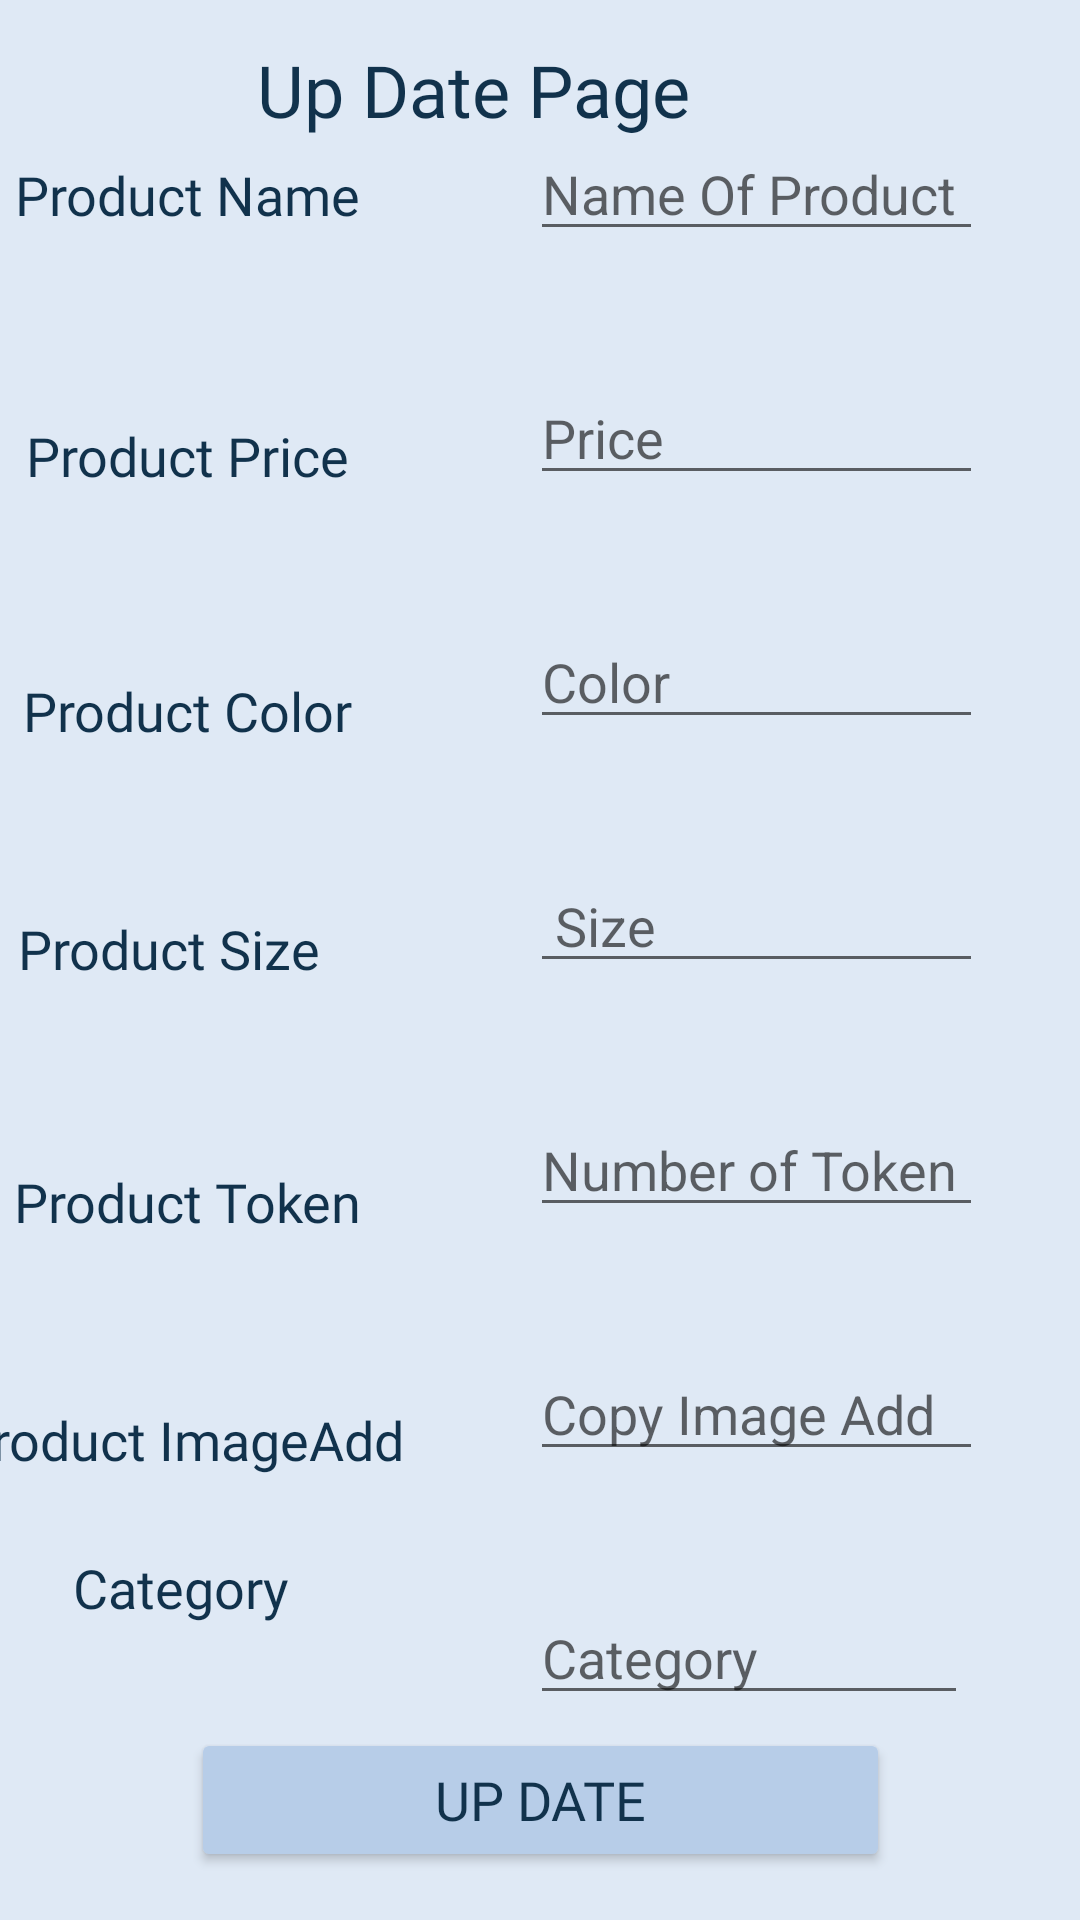

Android layout source for this screen:
<!-- AndroidManifest.xml: application theme Theme.FarhaApplication -->
<!-- res/layout/activity_up_date_.xml -->
<?xml version="1.0" encoding="utf-8"?>
<androidx.constraintlayout.widget.ConstraintLayout xmlns:android="http://schemas.android.com/apk/res/android"
    xmlns:app="http://schemas.android.com/apk/res-auto"
    xmlns:tools="http://schemas.android.com/tools"
    android:layout_width="match_parent"
    android:layout_height="match_parent"
    android:background="#70B7CDE8"
    tools:context=".Acticites.UpDateProduct_Activity">

    <Button
        android:id="@+id/add_btn"
        android:layout_width="233dp"
        android:layout_height="48dp"
        android:layout_marginBottom="16dp"
        android:fontFamily="@font/amaranth"
        android:onClick="update_btn_OnClick"
        android:text="Up Date"
        android:textColor="#FF11324C"
        android:textSize="18sp"
        app:backgroundTint="#B7CDE8"
        app:icon="@android:drawable/ic_menu_edit"
        app:layout_constraintBottom_toBottomOf="parent"
        app:layout_constraintEnd_toEndOf="parent"
        app:layout_constraintStart_toStartOf="parent" />

    <TextView
        android:id="@+id/textView23"
        android:layout_width="405dp"
        android:layout_height="49dp"
        android:fontFamily="@font/candal"
        android:gravity="center_horizontal"
        android:text="Up Date Page"
        android:textAlignment="center"
        android:textColor="#11324C"
        android:textSize="24sp"
        app:layout_constraintBottom_toBottomOf="parent"
        app:layout_constraintEnd_toEndOf="parent"
        app:layout_constraintTop_toTopOf="parent"
        app:layout_constraintVertical_bias="0.023" />

    <LinearLayout
        android:id="@+id/linearLayout"
        android:layout_width="191dp"
        android:layout_height="595dp"
        android:orientation="vertical"
        app:layout_constraintBottom_toBottomOf="parent"
        app:layout_constraintEnd_toEndOf="parent"
        app:layout_constraintHorizontal_bias="0.928"
        app:layout_constraintStart_toStartOf="parent"
        app:layout_constraintTop_toTopOf="parent"
        app:layout_constraintVertical_bias="0.496">

        <EditText
            android:id="@+id/category_name"
            android:layout_width="match_parent"
            android:layout_height="wrap_content"
            android:layout_margin="20dp"
            android:ems="10"
            android:hint="Name Of Product"
            android:inputType="textPersonName" />

        <EditText
            android:id="@+id/product_price"
            android:layout_width="match_parent"
            android:layout_height="wrap_content"
            android:layout_margin="20dp"
            android:ems="10"
            android:hint="Price"
            android:inputType="textPersonName" />

        <EditText
            android:id="@+id/product_color"
            android:layout_width="match_parent"
            android:layout_height="wrap_content"
            android:layout_margin="20dp"
            android:ems="10"
            android:inputType="textPersonName"
            android:hint="Color" />

        <EditText
            android:id="@+id/product_size"
            android:layout_width="match_parent"
            android:layout_height="wrap_content"
            android:layout_margin="20dp"
            android:ems="10"
            android:inputType="textPersonName"
            android:hint=" Size" />

        <EditText
            android:id="@+id/product_token"
            android:layout_width="match_parent"
            android:layout_height="wrap_content"
            android:layout_margin="20dp"
            android:ems="10"
            android:inputType="textPersonName"
            android:hint="Number of Token" />

        <EditText
            android:id="@+id/category_imageId"
            android:layout_width="match_parent"
            android:layout_height="wrap_content"
            android:layout_margin="20dp"
            android:ems="10"
            android:inputType="textPersonName"
            android:hint="Copy Image Add"/>

        <EditText
            android:id="@+id/product_number"
            android:layout_width="146dp"
            android:layout_height="wrap_content"
            android:layout_margin="20dp"
            android:ems="10"
            android:inputType="textPersonName"
            android:hint="Category" />
    </LinearLayout>

    <LinearLayout
        android:layout_width="188dp"
        android:layout_height="594dp"
        android:layout_marginEnd="204dp"
        android:layout_marginRight="204dp"
        android:orientation="vertical"
        app:layout_constraintBottom_toBottomOf="parent"
        app:layout_constraintEnd_toEndOf="parent"
        app:layout_constraintTop_toTopOf="parent"
        app:layout_constraintVertical_bias="0.492">

        <TextView
            android:id="@+id/textView14"
            android:layout_width="match_parent"
            android:layout_height="47dp"
            android:layout_marginTop="30dp"
            android:fontFamily="@font/candal"
            android:gravity="center_horizontal"
            android:text="Product Name"
            android:textAlignment="center"
            android:textColor="#11324C"
            android:textSize="18sp" />

        <TextView
            android:id="@+id/textView11"
            android:layout_width="match_parent"
            android:layout_height="40dp"
            android:layout_marginTop="40dp"
            android:fontFamily="@font/candal"
            android:gravity="center_horizontal"
            android:text="Product Price"
            android:textAlignment="center"
            android:textColor="#11324C"
            android:textSize="18sp" />

        <TextView
            android:id="@+id/textView9"
            android:layout_width="match_parent"
            android:layout_height="wrap_content"
            android:layout_marginTop="45dp"
            android:fontFamily="@font/candal"
            android:gravity="center_horizontal"
            android:text="Product Color"
            android:textAlignment="center"
            android:textColor="#11324C"
            android:textSize="18sp" />

        <TextView
            android:id="@+id/textView7"
            android:layout_width="176dp"
            android:layout_height="wrap_content"
            android:layout_marginTop="55dp"
            android:fontFamily="@font/candal"
            android:gravity="center_horizontal"
            android:text="Product Size"
            android:textAlignment="center"
            android:textColor="#11324C"
            android:textSize="18sp" />

        <TextView
            android:id="@+id/textView20"
            android:layout_width="match_parent"
            android:layout_height="wrap_content"
            android:layout_marginTop="60dp"
            android:fontFamily="@font/candal"
            android:gravity="center_horizontal"
            android:text="Product Token"
            android:textAlignment="center"
            android:textColor="#11324C"
            android:textSize="18sp"/>

        <TextView
            android:id="@+id/textView21"
            android:layout_width="match_parent"
            android:layout_height="wrap_content"
            android:layout_marginTop="55dp"
            android:fontFamily="@font/candal"
            android:text="Product ImageAdd
"
            android:textColor="#11324C"
            android:textSize="18sp"
            android:textAlignment="center"
            android:gravity="center_horizontal" />

        <TextView
            android:id="@+id/textView22"
            android:layout_width="match_parent"
            android:layout_height="36dp"
            android:layout_marginTop="25dp"
            android:fontFamily="@font/candal"
            android:text="Category
"
            android:textColor="#11324C"
            android:textSize="18sp"
            android:textAlignment="center"
            android:gravity="center_horizontal" />
    </LinearLayout>
</androidx.constraintlayout.widget.ConstraintLayout>
<!-- resources referenced by this layout -->
<resources>
  <style name="Theme.FarhaApplication" parent="Theme.MaterialComponents.DayNight.DarkActionBar">
          
          <item name="colorPrimary">@color/purple_500</item>
          <item name="colorPrimaryVariant">@color/purple_700</item>
          <item name="colorOnPrimary">@color/white</item>
          
          <item name="colorSecondary">@color/teal_200</item>
          <item name="colorSecondaryVariant">@color/teal_700</item>
          <item name="colorOnSecondary">@color/black</item>
          
          <item name="android:statusBarColor" tools:targetApi="l">?attr/colorPrimaryVariant</item>
          
      </style>
  <color name="purple_500">#FF6200EE</color>
  <color name="purple_700">#FF3700B3</color>
  <color name="white">#FFFFFFFF</color>
  <color name="teal_200">#FF03DAC5</color>
  <color name="teal_700">#FF018786</color>
  <color name="black">#FF000000</color>
</resources>
